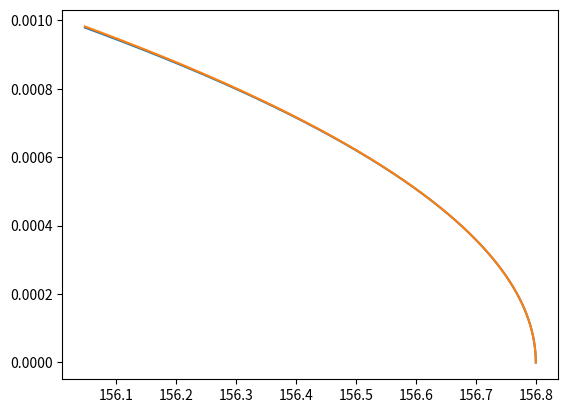

This figure's Python source:
# Imports
import numpy as np
import matplotlib.pyplot as plt
import scipy.integrate as inter

# # These are the constants and masses in SI units
# M = 1.9884E30
# m = 3.30104E23
# G = 6.674E-11
# c = 3E8

# # Define starting conditions in SI units
# th0 = np.pi
# dt0 = 1.255E-6
# r0 = 47E9
# dr0 = 0

# These are the constants and masses in geometric units
M = 1477
m = 2.451E-4
G = 1
c = 1

# Define starting conditions in geometric units
r0 = 156.8
dr0 = 0
th0 = 0
dt0 = 1.255E-6


# Create a list of times
times = np.linspace(0,5,20000)

# Store the initial conditions in an array.
r0 = [r0,th0,dr0,dt0]

# Define a function to find the derivative of each component of r.
def Edr(r,t):

	# initialize an array of zeros.
	v = np.zeros_like(r)

	v[0] = r[2]
	v[1] = r[3]

	# The Schwarzschild equations of motion
	v[2] = - G*M/(r[0]**2) + r[0]*(v[1]**2) - 3*G*M/c**2 * (v[1]**2)
	v[3] = - (2/r[0]) * v[0]*v[1]
	
	return v

def Ndr(r,t):

	v = np.zeros_like(r)

	v[0] = r[2]
	v[1] = r[3]

	# Newtonian equations of motion
	v[2] = - G*M/r[0]**2 + (r[3]**2) * r[0]
	v[3] = 0
	return v

# Call the ODE solver
Newt = inter.odeint(Ndr,r0,times)
Ein = inter.odeint(Edr,r0,times)

plt.plot(Newt[:,0]*np.cos(Newt[:,1]),Newt[:,0]*np.sin(Newt[:,1]))
plt.show()

plt.plot(Ein[:,0]*np.cos(Ein[:,1]),Ein[:,0]*np.sin(Ein[:,1]))
plt.show()